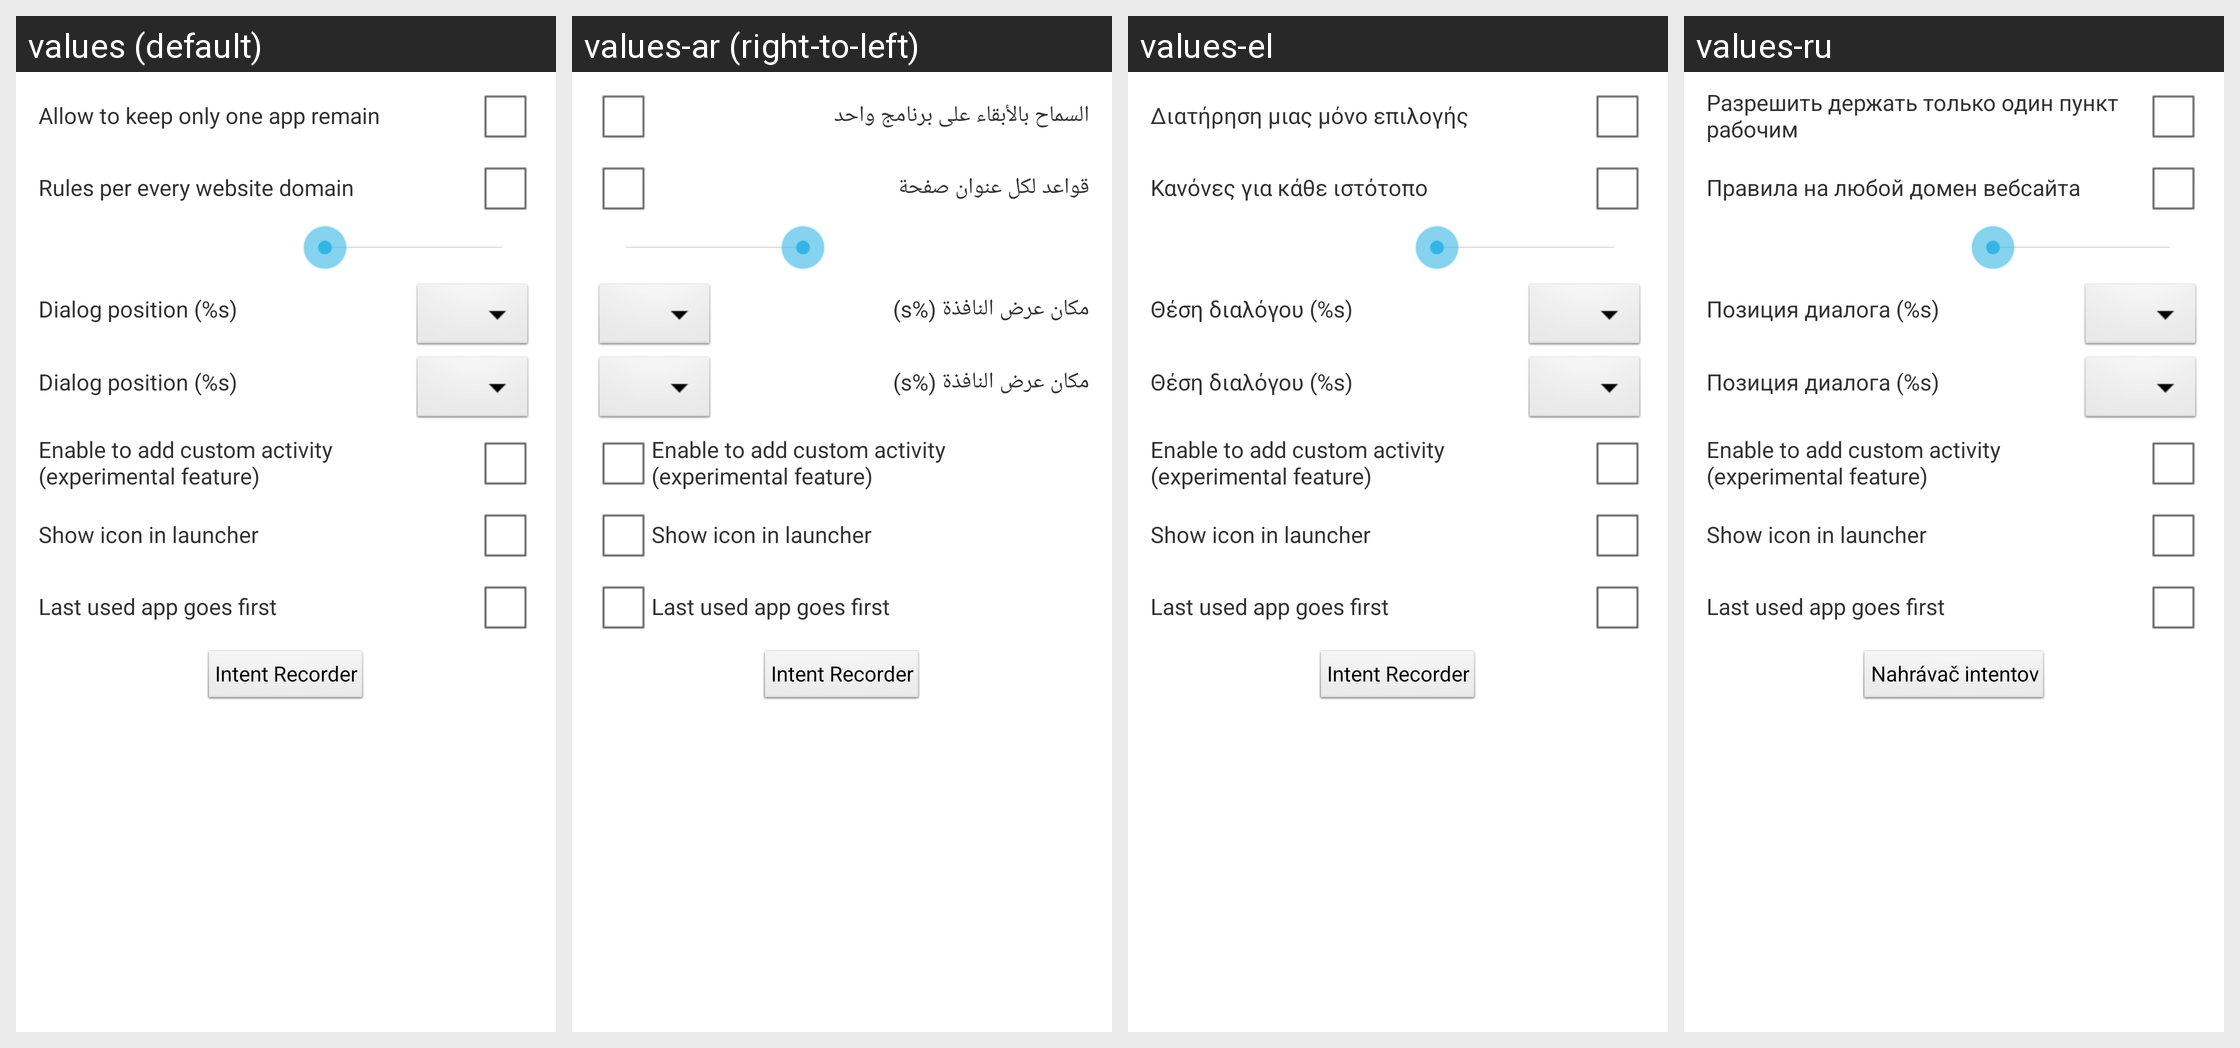

Strings drawn on this Android screen and how each of the app's shown locales translates them:
Android screen res/layout/fragment_advanced.xml rendered under 4 locales, left to right: values (default), values-ar (right-to-left), values-el, values-ru. Device: Nexus 5 (rendered at 1080×1920; each locale shown at half size, 540×960, under a caption strip naming it); theme AppTheme.
Other locales in the repository, not shown: values-cs, values-de, values-es, values-fr, values-gr, values-id, values-it, values-ja, values-nl, values-pl, values-sk, values-sr, values-tr, values-uk, values-vi, values-zh-rCN, values-zh-rHK, values-zh-rTW.
Strings drawn on this screen, with the default value and each locale's value (text and hints the layout hard-codes, and strings that could not be matched under every locale, appear in the picture but are not listed):

advanced_allow_one_item
  values: Allow to keep only one app remain
  values-ar: السماح بالأبقاء على برنامج واحد
  values-el: Διατήρηση μιας μόνο επιλογής
  values-ru: Разрешить держать только один пункт рабочим

advanced_rule_per_domain
  values: Rules per every website domain
  values-ar: قواعد لكل عنوان صفحة
  values-el: Κανόνες για κάθε ιστότοπο
  values-ru: Правила на любой домен вебсайта

dialog_gravity
  values: Dialog position (%s)
  values-ar: مكان عرض النافذة (%s)
  values-el: Θέση διαλόγου (%s)
  values-ru: Позиция диалога (%s)

add_activity_feature
  values: Enable to add custom activity
      (experimental feature)
  values-ar: Enable to add custom activity
      (experimental feature)
  values-el: Enable to add custom activity
      (experimental feature)
  values-ru: Enable to add custom activity
      (experimental feature)

show_launcher_icon
  values: Show icon in launcher
  values-ar: Show icon in launcher
  values-el: Show icon in launcher
  values-ru: Show icon in launcher

last_used_app_first
  values: Last used app goes first
  values-ar: Last used app goes first
  values-el: Last used app goes first
  values-ru: Last used app goes first

intent_recorder
  values: Intent Recorder
  values-ar: Intent Recorder
  values-el: Intent Recorder
  values-ru: Nahrávač intentov
